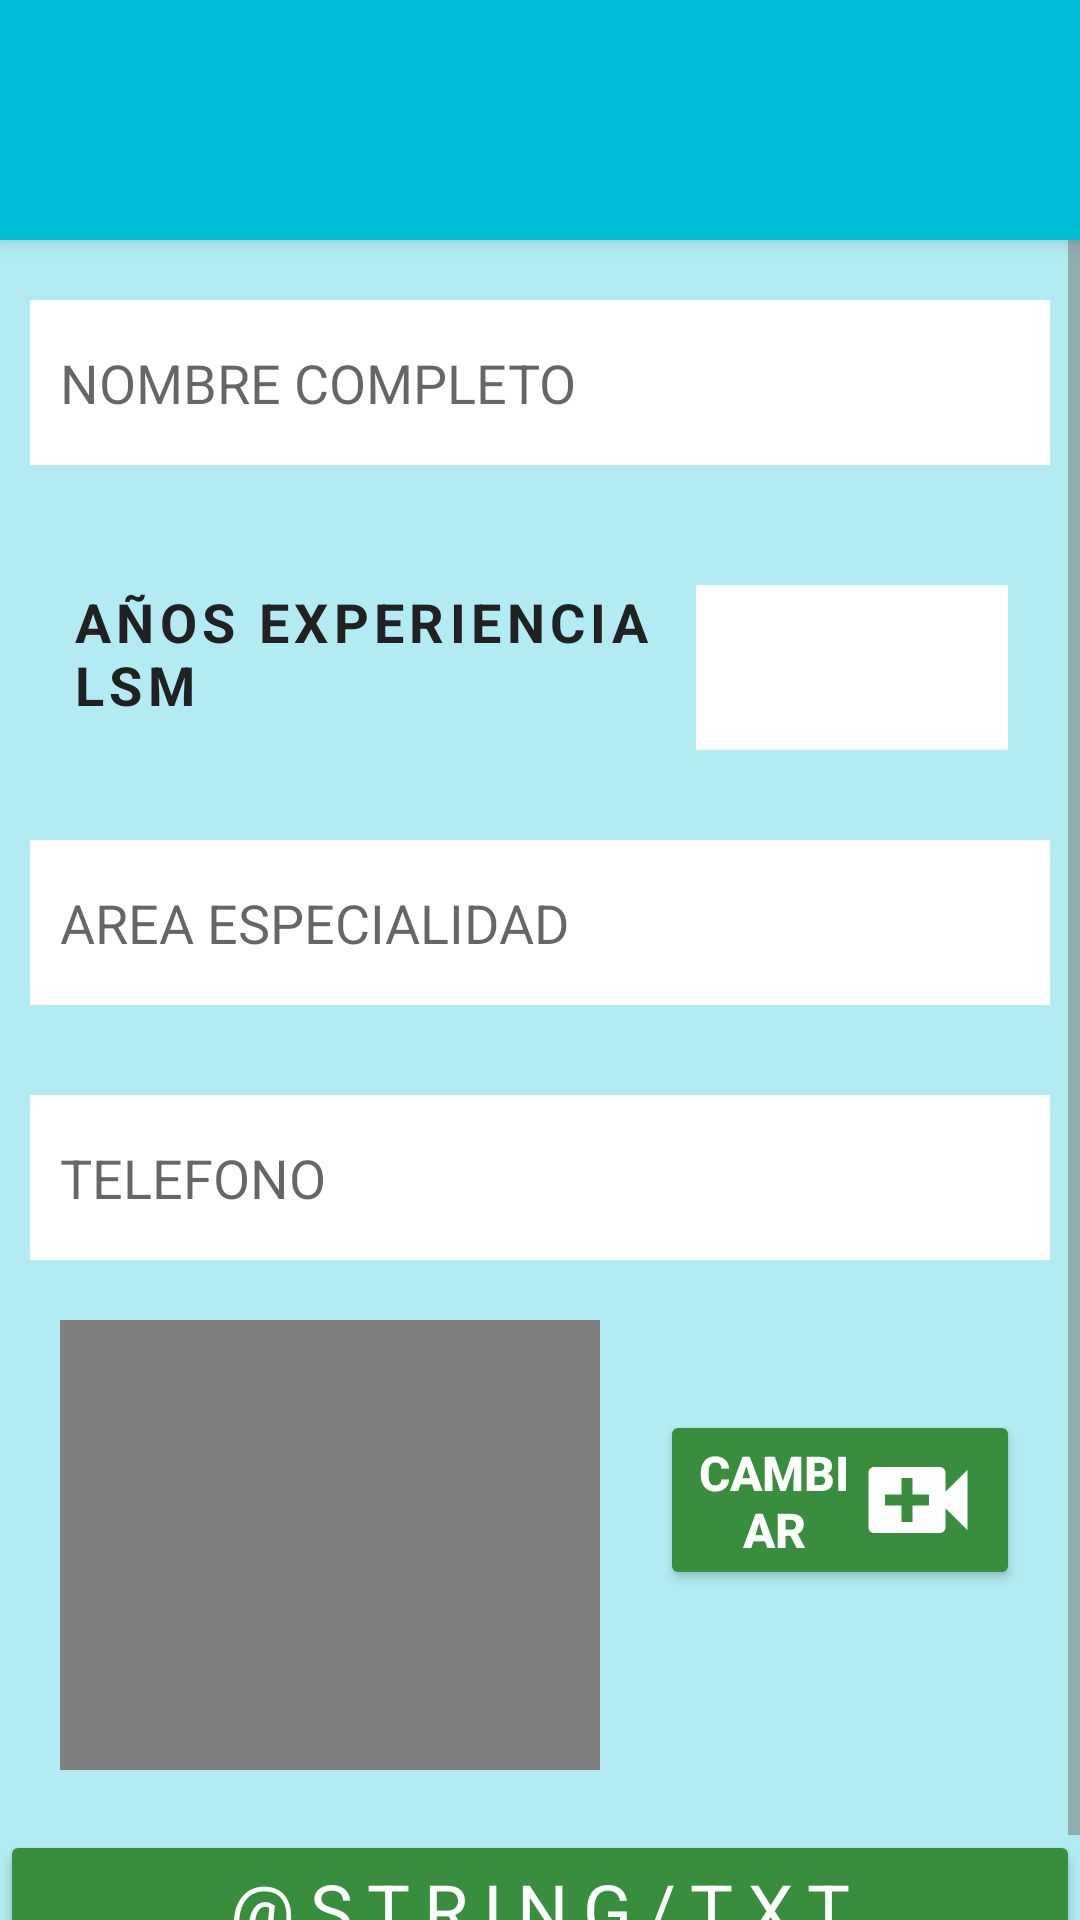

Android layout source for this screen:
<!-- AndroidManifest.xml: application theme Theme.MainThemeServiciosLSM -->
<!-- res/layout/activity_editar_servicio.xml -->
<?xml version="1.0" encoding="utf-8"?>
<LinearLayout xmlns:android="http://schemas.android.com/apk/res/android"
    xmlns:app="http://schemas.android.com/apk/res-auto"
    xmlns:tools="http://schemas.android.com/tools"
    android:layout_width="match_parent"
    android:layout_height="match_parent"
    android:orientation="vertical"
    tools:context=".EditarServicio">

    <include android:id="@+id/miToolbar"
        layout="@layout/toolbar"
        >
    </include>

    <ScrollView
        android:layout_width="match_parent"
        android:layout_height="match_parent">

        <LinearLayout
            android:layout_width="match_parent"
            android:layout_height="match_parent"
            android:orientation="vertical">


            <EditText
                android:id="@+id/etNombreCompleto"
                android:layout_width="@dimen/widthInputs"
                android:layout_height="@dimen/heigthInputs"
                android:background="@color/white"
                android:hint="@string/txt_etNombreC"
                android:layout_marginTop="@dimen/veinte"
                android:paddingLeft="10dp"
                android:layout_gravity="center"
                />

            <LinearLayout
                android:layout_width="wrap_content"
                android:layout_height="wrap_content"
                android:orientation="horizontal"
                android:layout_marginTop="40dp"
                android:layout_marginBottom="30dp"
                android:gravity="center"
                android:layout_below="@id/tvCrearServicio"
                >

                <TextView
                    android:id="@+id/tvAñosExperiencia"
                    android:layout_width="200dp"
                    android:layout_height="55dp"
                    android:letterSpacing="0.1"
                    android:text="@string/texto_tvAñosExperiencia"
                    android:textAllCaps="true"
                    android:textColor="@color/blacktxt"
                    android:textSize="@dimen/sizeTxt"
                    android:layout_marginLeft="24dp"
                    android:textStyle="bold" />

                <EditText
                    android:id="@+id/etAñosExperiencia"
                    android:layout_width="wrap_content"
                    android:layout_height="@dimen/heigthInputs"
                    android:layout_marginLeft="8dp"
                    android:layout_marginRight="24dp"
                    android:layout_weight="1"
                    android:background="@color/white"
                    android:ems="10"
                    android:inputType="number"
                    tools:ignore="SpeakableTextPresentCheck,SpeakableTextPresentCheck" />

            </LinearLayout>

            <EditText
                android:id="@+id/etAreaEspecialidad"
                android:layout_width="@dimen/widthInputs"
                android:layout_height="@dimen/heigthInputs"
                android:background="@color/white"
                android:layout_gravity="center"
                android:hint="@string/texto_etAreaEspecialidad"
                android:paddingLeft="10dp"
                />

            <EditText
                android:id="@+id/etTelefono"
                android:layout_width="@dimen/widthInputs"
                android:layout_height="@dimen/heigthInputs"
                android:background="@color/white"
                android:layout_gravity="center"
                android:hint="@string/texto_etTelefono"
                android:paddingLeft="10dp"
                android:inputType="phone"
                android:layout_marginTop="30dp"
                />

            <LinearLayout
                android:layout_width="wrap_content"
                android:layout_height="wrap_content"
                android:orientation="horizontal"
                android:layout_marginTop="@dimen/veinte"
                android:layout_marginBottom="@dimen/veinte"
                android:layout_marginLeft="@dimen/veinte">

                <VideoView
                    android:id="@+id/vvInterprete"
                    android:layout_width="180dp"
                    android:layout_height="150dp"
                    android:layout_marginRight="@dimen/veinte">

                </VideoView>

                <Button
                    android:id="@+id/btnInsertarVideo"
                    android:layout_width="wrap_content"
                    android:layout_height="@dimen/heigthButtons"
                    android:text="cambiar video"
                    android:drawableEnd="@drawable/ic_video"
                    android:theme="@style/RaisedButton"
                    android:textStyle="bold"
                    android:textSize="16dp"
                    android:layout_marginTop="30dp"
                    android:layout_marginRight="@dimen/veinte"
                    />


            </LinearLayout>

            <Button
                android:id="@+id/btnEditarServicio"
                android:layout_width="@dimen/widthButtons"
                android:layout_height="@dimen/heigthButtons"
                android:layout_gravity="center"
                android:backgroundTint="@color/green"
                android:fontFamily="sans-serif"
                android:letterSpacing="0.2"
                android:text="@string/txt_btnEditarServicio"
                android:textSize="@dimen/sizeTextButtons"
                android:theme="@style/RaisedButton" />

        </LinearLayout>
    </ScrollView>


</LinearLayout>
<!-- res/layout/toolbar.xml (included above) -->
<?xml version="1.0" encoding="utf-8"?>
<androidx.appcompat.widget.Toolbar
    xmlns:android="http://schemas.android.com/apk/res/android"
    xmlns:app="http://schemas.android.com/apk/res-auto"
    android:layout_width="match_parent"
    android:layout_height="@dimen/heigthToolbar"
    android:background="@color/cyan"
    android:elevation="@dimen/elevationToolbar"
    android:theme="@style/ThemeOverlay.AppCompat.ActionBar"
    app:popupTheme="@style/ThemeOverlay.AppCompat.Light"
    >

</androidx.appcompat.widget.Toolbar>
<!-- resources referenced by this layout -->
<resources>
  <color name="blacktxt">#212121</color>
  <color name="cyan">#00BCD4</color>
  <color name="green">#388E3C</color>
  <color name="white">#FFFFFFFF</color>
  <dimen name="elevationToolbar">4dp</dimen>
  <dimen name="heigthButtons">60dp</dimen>
  <dimen name="heigthInputs">55dp</dimen>
  <dimen name="heigthToolbar">80dp</dimen>
  <dimen name="sizeTextButtons">24sp</dimen>
  <dimen name="sizeTxt">18sp</dimen>
  <dimen name="veinte">20sp</dimen>
  <dimen name="widthButtons">360dp</dimen>
  <dimen name="widthInputs">340dp</dimen>
  <!-- drawable ic_video (drawable) -->
  <vector android:height="44dp" android:tint="#FFFFFF"
      android:viewportHeight="24" android:viewportWidth="24"
      android:width="44dp" xmlns:android="http://schemas.android.com/apk/res/android">
      <path android:fillColor="@android:color/white" android:pathData="M17,10.5V7c0,-0.55 -0.45,-1 -1,-1H4c-0.55,0 -1,0.45 -1,1v10c0,0.55 0.45,1 1,1h12c0.55,0 1,-0.45 1,-1v-3.5l4,4v-11l-4,4zM14,13h-3v3H9v-3H6v-2h3V8h2v3h3v2z"/>
  </vector>
  <string name="texto_etAreaEspecialidad">AREA ESPECIALIDAD</string>
  <string name="texto_etTelefono">TELEFONO</string>
  <string name="txt_etNombreC">NOMBRE COMPLETO</string>
  <style name="RaisedButton" parent="Theme.MainThemeServiciosLSM">
          <item name="android:colorButtonNormal">@color/green</item>
          <item name="android:colorControlHighlight">@color/white</item>
          <item name="android:textColor">@color/white</item>
          <item name="backgroundTint">@color/green</item>
      </style>
  <style name="Theme.MainThemeServiciosLSM" parent="Theme.MaterialComponents.Light.NoActionBar">
          <item name="colorPrimary">@color/cyan</item>
          <item name="colorPrimaryDark">@color/cyandark</item>
          <item name="android:windowBackground">@color/cyanlight</item>
          <item name="android:colorAccent">@color/lightgreen</item>
          <item name="android:textColorPrimary">@color/blacktxt</item>
          <item name="android:textColorSecondary">@color/gray</item>
          <item name="android:textColor">@color/blacktxt</item>
      </style>
  <color name="cyandark">#0097A7</color>
  <color name="cyanlight">#B2EBF2</color>
  <color name="lightgreen">#8BC34A</color>
  <color name="gray">#757575</color>
</resources>
